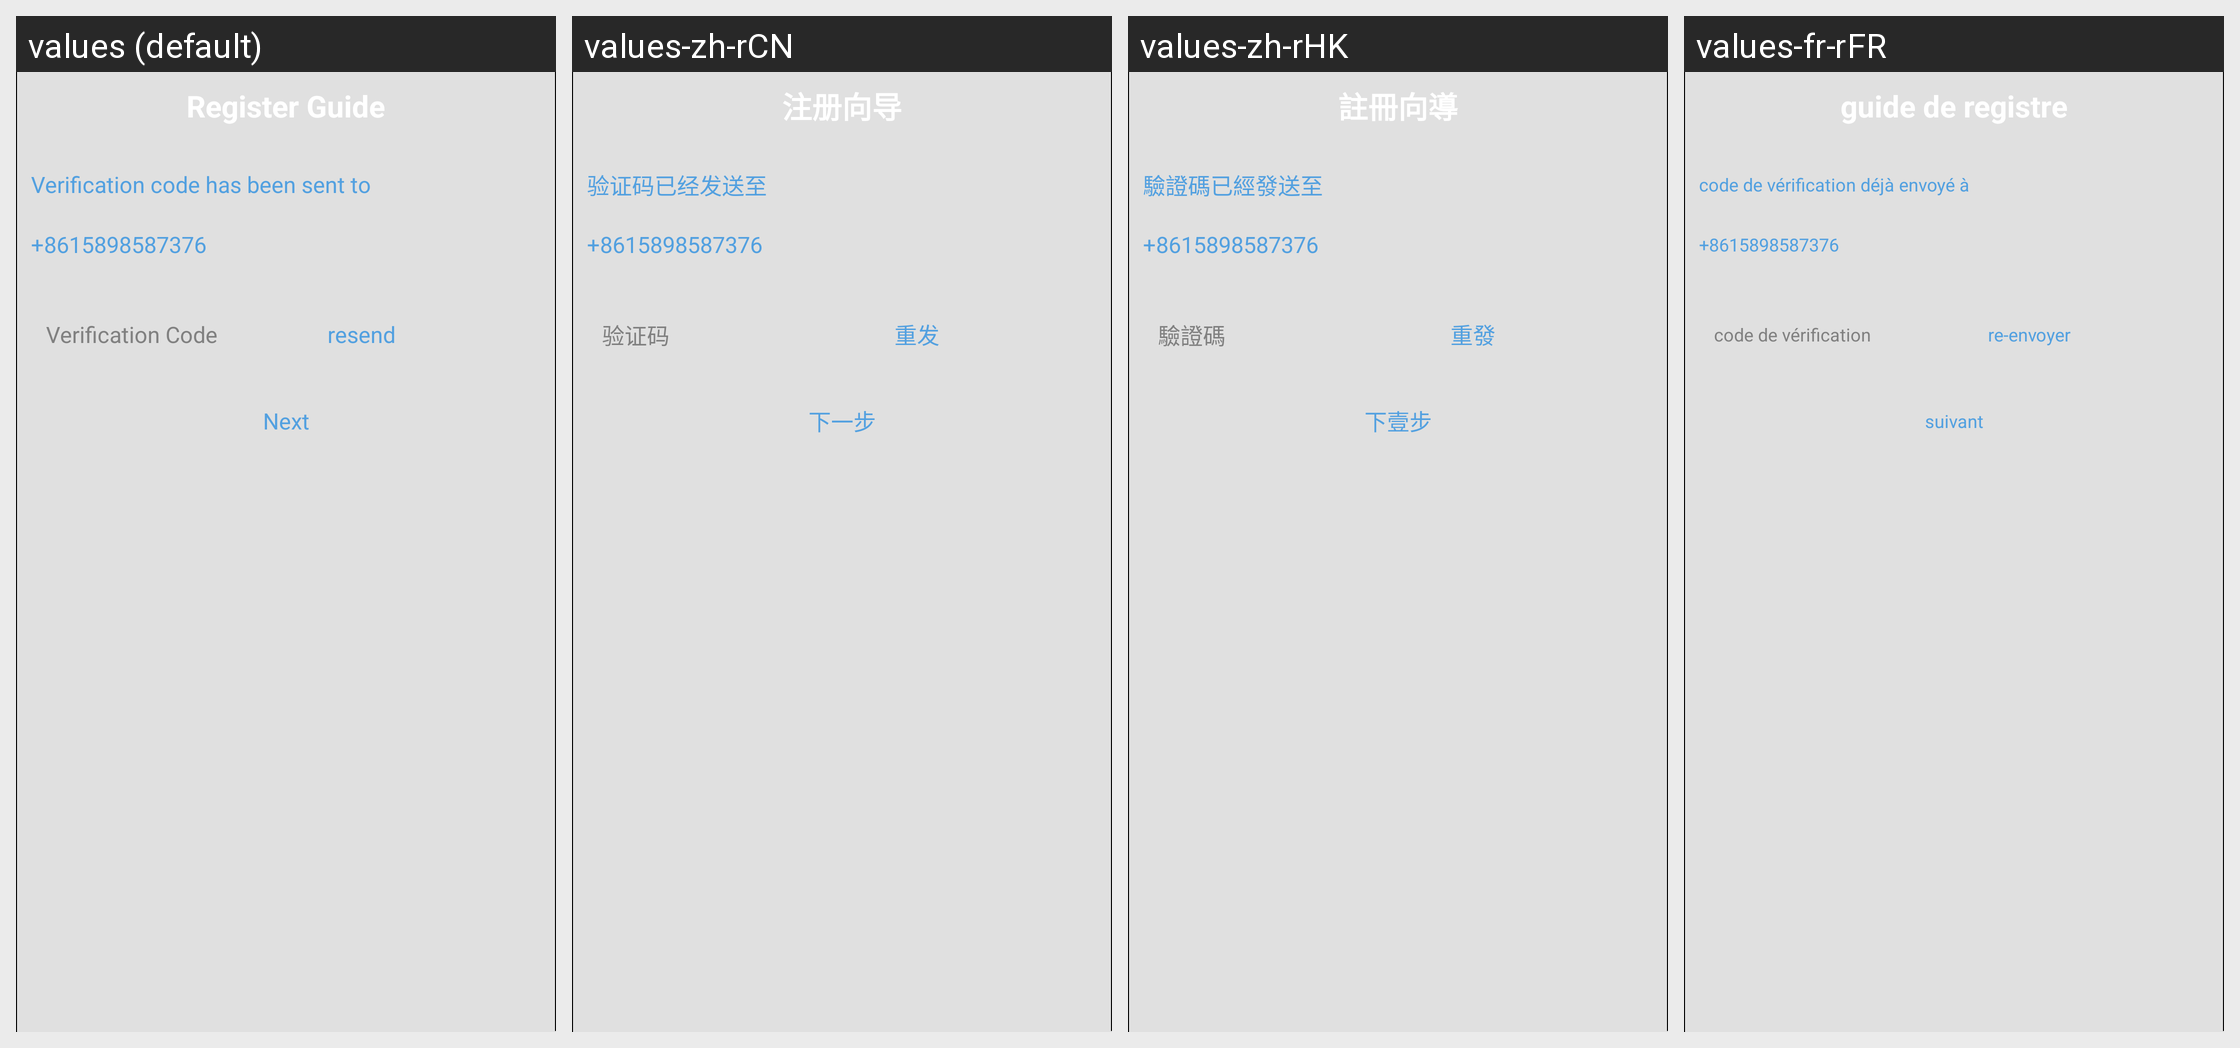

For this localized Android screen grid, give each drawn string resource with its value in every locale shown.
Android screen res/layout/verify_phone.xml rendered under 4 locales, left to right: values (default), values-zh-rCN, values-zh-rHK, values-fr-rFR. Device: Nexus 5 (rendered at 1080×1920; each locale shown at half size, 540×960, under a caption strip naming it); theme android:Theme.NoTitleBar.
Other locales in the repository, not shown: values-es-rES, values-ko-rKR, values-ru-rRU.
Strings drawn on this screen, with the default value and each locale's value (text and hints the layout hard-codes, and strings that could not be matched under every locale, appear in the picture but are not listed):

phone_verify_prompt
  values: Verification code has been sent to
  values-zh-rCN: 验证码已经发送至
  values-zh-rHK: 驗證碼已經發送至
  values-fr-rFR: code de vérification déjà envoyé à

phone_vf_code
  values: Verification Code
  values-zh-rCN: 验证码
  values-zh-rHK: 驗證碼
  values-fr-rFR: code de vérification

resend
  values: resend
  values-zh-rCN: 重发
  values-zh-rHK: 重發
  values-fr-rFR: re-envoyer

next
  values: Next
  values-zh-rCN: 下一步
  values-zh-rHK: 下壹步
  values-fr-rFR: suivant
